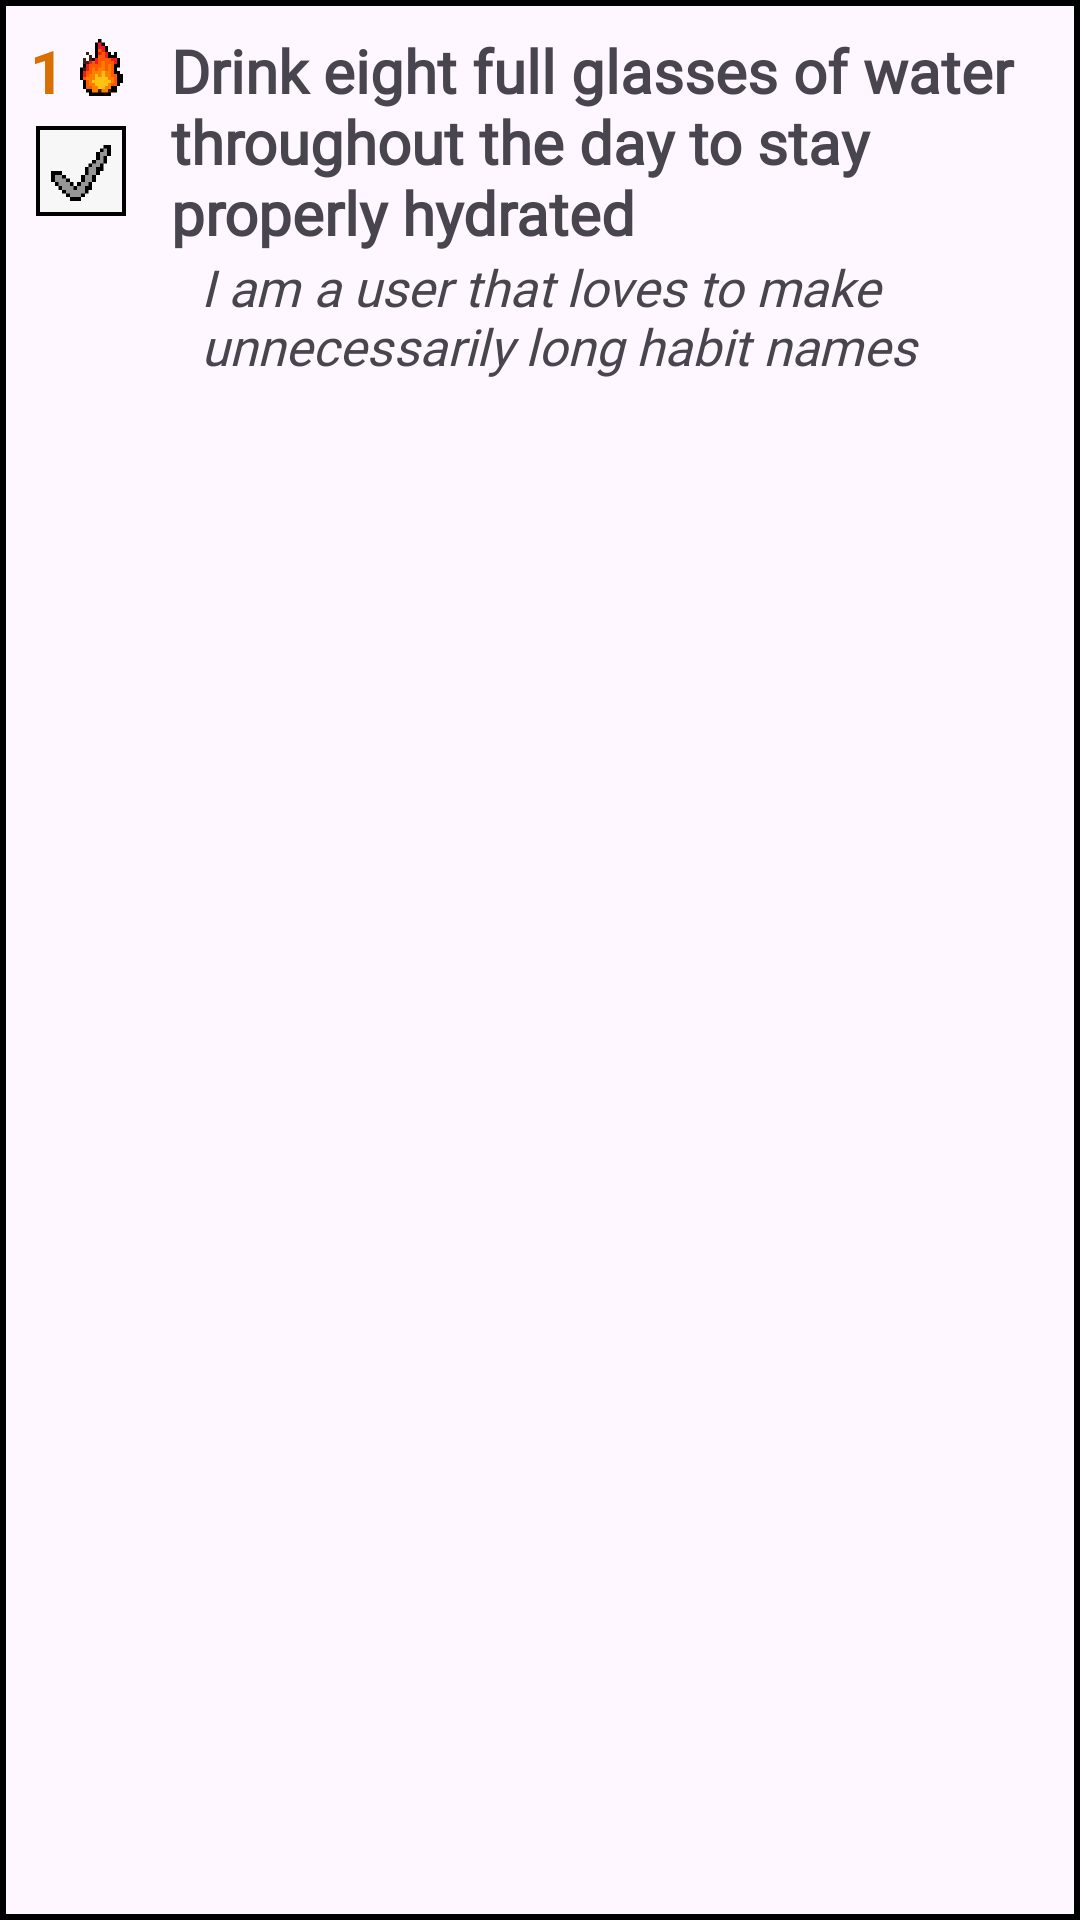

Reconstruct the res/layout file that produces this screen, plus the resources it refers to.
<!-- AndroidManifest.xml: application theme Theme.PixelHabitAttempt3 -->
<!-- res/layout/habit.xml -->
<?xml version="1.0" encoding="utf-8"?>
<LinearLayout
        xmlns:android="http://schemas.android.com/apk/res/android"
        android:id="@+id/background"
        android:layout_width="match_parent"
        android:layout_height="wrap_content"
        android:orientation="horizontal"
        android:layout_marginTop="10sp"
        android:layout_marginBottom="10sp"
        android:layout_marginStart="25sp"
        android:layout_marginEnd="25sp"
        android:clickable="true"
        android:focusable="true"
        android:background="@drawable/linearlayout_border">

        <LinearLayout
            android:layout_width="wrap_content"
            android:layout_height="wrap_content"
            android:orientation="vertical">

            <LinearLayout
                android:layout_width="wrap_content"
                android:layout_height="wrap_content"
                android:orientation="horizontal">

                <TextView
                    android:id="@+id/streak_number"
                    android:layout_width="wrap_content"
                    android:layout_height="wrap_content"
                    android:layout_marginTop="10sp"
                    android:layout_marginStart="10sp"
                    android:textSize="20sp"
                    android:text="1"
                    android:textColor="#d86f00"
                    android:textStyle="bold"
                    android:visibility="visible"/>

                <ImageView
                    android:id="@+id/streak_image"
                    android:layout_width="25sp"
                    android:layout_height="25sp"
                    android:layout_marginTop="10sp"
                    android:src="@drawable/fire"
                    android:visibility="visible"
                    android:scaleType="fitCenter"
                    android:scaleX="1"
                    android:scaleY="1"/>

            </LinearLayout>

            <ImageButton
                android:id="@+id/donebutton"
                android:layout_width="30sp"
                android:layout_height="30sp"
                android:layout_gravity="bottom"
                android:scaleType="fitCenter"
                android:scaleX="1"
                android:scaleY="1"
                android:src="@drawable/incomplete"
                android:layout_marginStart="12sp"
                android:layout_marginEnd="10sp"
                android:layout_marginBottom="10sp"
                android:layout_marginTop="5sp"
                android:background="#000000"/>

        </LinearLayout>



        <LinearLayout
            android:layout_width="wrap_content"
            android:layout_height="wrap_content"
            android:layout_marginStart="5sp"
            android:layout_marginEnd="10sp"
            android:orientation="vertical">

            <LinearLayout
                android:layout_width="wrap_content"
                android:layout_height="wrap_content"
                android:orientation="horizontal">

                <TextView
                    android:id="@+id/habit_name"
                    android:layout_width="wrap_content"
                    android:layout_height="wrap_content"
                    android:layout_marginStart="0sp"
                    android:layout_marginTop="10sp"
                    android:fontFamily="@font/exo_2"
                    android:text="Drink eight full glasses of water throughout the day to stay properly hydrated"
                    android:textSize="20sp"
                    android:textStyle="bold" />

            </LinearLayout>

            <TextView
                android:id="@+id/habit_description"
                android:layout_width="wrap_content"
                android:layout_height="wrap_content"
                android:layout_marginStart="10sp"
                android:layout_marginBottom="10sp"
                android:textSize="17sp"
                android:textStyle="italic"
                android:text="I am a user that loves to make unnecessarily long habit names"
                android:fontFamily="@font/exo_2_itallic" />

        </LinearLayout>


    </LinearLayout>
<!-- resources referenced by this layout -->
<resources>
  <!-- drawable fire: png bitmap (drawable, 5334 bytes) -->
  <!-- drawable incomplete: png bitmap (drawable, 3763 bytes) -->
  <!-- drawable linearlayout_border (drawable) -->
  <?xml version="1.0" encoding="utf-8"?>
  <shape
      xmlns:android="http://schemas.android.com/apk/res/android"
      android:shape="rectangle">
  
      <stroke
          android:width="2sp"
          android:color="@color/black"/>
  
  </shape>
  <style name="Theme.PixelHabitAttempt3" parent="Base.Theme.PixelHabitAttempt3" />
  <color name="black">#FF000000</color>
  <style name="Base.Theme.PixelHabitAttempt3" parent="Theme.Material3.DayNight.NoActionBar">
          
          <item name="colorPrimary">@color/white</item>
      </style>
  <color name="white">#FFFFFFFF</color>
</resources>
